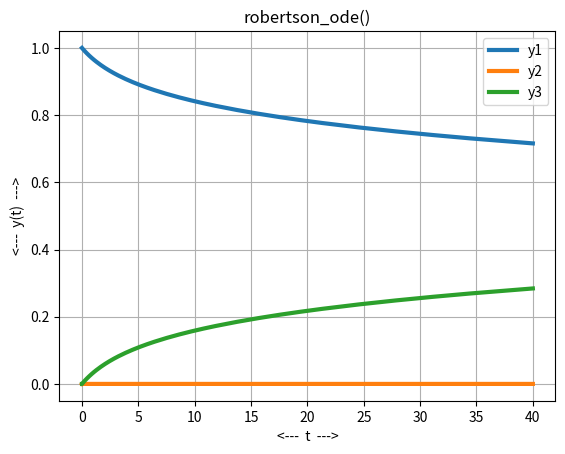
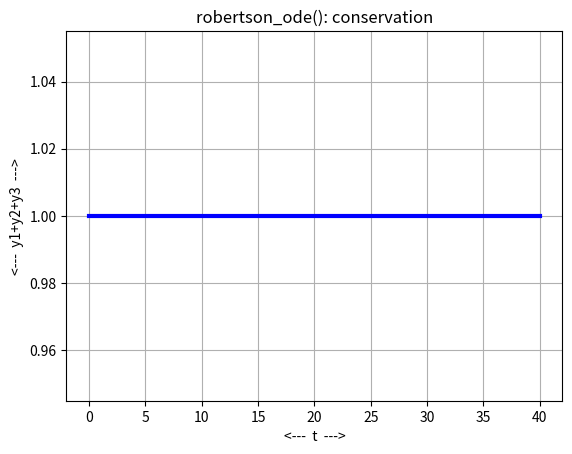

Python code for these plots, in order:
#! /usr/bin/env python3
#
def robertson_conserved ( t, y ):

#*****************************************************************************80
#
## robertson_conserved() evaluates a quantity that should be conserved.
#
#  Licensing:
#
#    This code is distributed under the MIT license.
#
#  Modified:
#
#    05 August 2020
#
#  Author:
#
#    John Burkardt
#
#  Reference:
#
#    Ernst Hairer, Gerhard Wanner,
#    Solving Ordinary Differential Equations II: 
#    Stiff and Differential-algebraic Problems,
#    Springer-Verlag, second revised edition, 1996.
#
#  Input:
#
#    real Y[3,:]: the current solution.
#
#  Output:
#
#    real H(:): the conserved quantity.
#
  import numpy as np

  h = np.sum ( y, axis = 0 )

  return h

def robertson_deriv ( t, y ):

#*****************************************************************************80
#
## robertson_deriv() evaluates the derivative of robertson_ode().
#
#  Licensing:
#
#    This code is distributed under the MIT license.
#
#  Modified:
#
#    05 August 2020
#
#  Author:
#
#    John Burkardt
#
#  Reference:
#
#    Ernst Hairer, Gerhard Wanner,
#    Solving Ordinary Differential Equations II: 
#    Stiff and Differential-algebraic Problems,
#    Springer-Verlag, second revised edition, 1996.
#
#  Input:
#
#    real T, Y(3): the arguments of the derivative.
#
#  Output:
#
#    real DYDT(3): the value of the derivative.
#
  import numpy as np

  y1 = y[0]
  y2 = y[1]
  y3 = y[2]

  dydt = np.zeros(3)

  dydt[0] = - 0.04 * y1 + 10000.0 * y2 * y3
  dydt[1] =   0.04 * y1 - 10000.0 * y2 * y3 - 30000000.0 * y2 * y2
  dydt[2] =                                 + 30000000.0 * y2 * y2  

  return dydt

def robertson_ode_test ( ):

#*****************************************************************************80
#
## robertson_ode_test() tests robertson_ode().
#
#  Licensing:
#
#    This code is distributed under the MIT license.
#
#  Modified:
#
#    29 January 2022
#
#  Author:
#
#    John Burkardt
#
  import numpy as np
  import platform

  print ( '' )
  print ( 'robertson_ode_test():' )
  print ( '  python version: ' + platform.python_version ( ) )
  print ( '  numpy version:  ' + np.version.version )
  print ( '  Solve robertson_ode().' )

  t0, y0, tstop = robertson_parameters ( )

  print ( '' )
  print ( '  parameters:' )
  print ( '    t0 =    ', t0 )
  print ( '    y0 =    ', y0 )
  print ( '    tstop = ', tstop )

  robertson_solve_ivp ( )
#
#  Terminate.
#
  print ( '' )
  print ( 'robertson_ode_test():' )
  print ( '  Normal end of execution.' )

  return

def robertson_solve_ivp ( ):

#*****************************************************************************80
#
## robertson_solve_ivp() applies solve_ivp() to robertson_ode().
#
#  Licensing:
#
#    This code is distributed under the MIT license.
#
#  Modified:
#
#    29 January 2022
#
#  Author:
#
#    John Burkardt
#
  from scipy.integrate import solve_ivp
  import matplotlib.pyplot as plt
  import numpy as np

  t0, y0, tstop = robertson_parameters ( )

  tspan = np.array ( [ t0, tstop ] )
  t = np.linspace ( t0, tstop, 101 )
#
#  Use the LSODA solver, that is suitable for stiff systems.
#
  sol = solve_ivp ( robertson_deriv, tspan, y0, method = 'LSODA' )

  plt.plot ( sol.t, sol.y[0,:], linewidth = 3 )
  plt.plot ( sol.t, sol.y[1,:], linewidth = 3 )
  plt.plot ( sol.t, sol.y[2,:], linewidth = 3 )
  plt.grid ( True )
  plt.xlabel ( '<---  t  --->' )
  plt.ylabel ( '<---  y(t)  --->' )
  plt.title ( 'robertson_ode()' )
  plt.legend ( [ 'y1', 'y2', 'y3' ] )
  filename = 'robertson_ode.png'
  plt.savefig ( filename )
  print ( '  Graphics saved as "%s"' % ( filename ) )
  plt.show ( block = False )
  plt.close ( )

  h = robertson_conserved ( sol.t, sol.y )

  plt.clf ( )
  plt.plot ( sol.t, h, 'b-', linewidth = 3 )
  plt.grid ( True )
  plt.xlabel ( '<---  t  --->' )
  plt.ylabel ( '<---  y1+y2+y3  --->' )
  plt.title ( 'robertson_ode(): conservation' )
  filename = 'robertson_ode_conservation.png'
  plt.savefig ( filename )
  print ( '  Graphics saved as "%s"' % ( filename ) )
  plt.show ( block = False )
  plt.close ( )

  return

def robertson_parameters ( t0_user = None, y0_user = None, \
  tstop_user = None ):

#*****************************************************************************80
#
## robertson_parameters() returns parameters for robertson_ode().
#
#  Discussion:
#
#    If input values are specified, this resets the default parameters.
#    Otherwise, the output will be the current defaults.
#
#  Licensing:
#
#    This code is distributed under the MIT license.
#
#  Modified:
#
#    28 January 2022
#
#  Author:
#
#    John Burkardt
#
#  Input:
#
#    real T0_USER: the initial time.
#
#    real Y0_USER: the initial condition.
#
#    real TSTOP_USER: the final time.
#
#  Output:
#
#    real T0: the initial time.
#
#    real Y0: the initial condition.
#
#    real TSTOP: the final time.
#
  import numpy as np
#
#  Initialize defaults.
#
  if not hasattr ( robertson_parameters, "t0_default" ):
    robertson_parameters.t0_default = 0.0

  if not hasattr ( robertson_parameters, "y0_default" ):
    robertson_parameters.y0_default = np.array ( [ 1.0, 0.0, 0.0 ] )

  if not hasattr ( robertson_parameters, "tstop_default" ):
    robertson_parameters.tstop_default = 40.0
#
#  Update defaults if input was supplied.
#
  if ( t0_user is not None ):
    robertson_parameters.t0_default = t0_user

  if ( y0_user is not None ):
    robertson_parameters.y0_default = y0_user

  if ( tstop_user is not None ):
    robertson_parameters.tstop_default = tstop_user
#
#  Return values.
#
  t0 = robertson_parameters.t0_default
  y0 = robertson_parameters.y0_default
  tstop = robertson_parameters.tstop_default
  
  return t0, y0, tstop

def timestamp ( ):

#*****************************************************************************80
#
## timestamp() prints the date as a timestamp.
#
#  Licensing:
#
#    This code is distributed under the MIT license. 
#
#  Modified:
#
#    21 August 2019
#
#  Author:
#
#    John Burkardt
#
  import time

  t = time.time ( )
  print ( time.ctime ( t ) )

  return

if ( __name__ == '__main__' ):
  timestamp ( )
  robertson_ode_test ( )
  timestamp ( )
